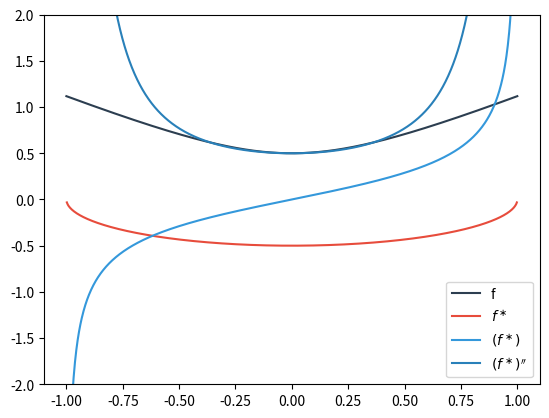
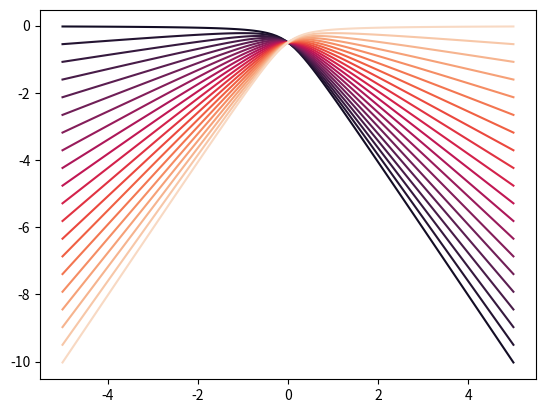

Reproduce these figures in Python, in order.
"""
This file serves to derive the convex conjugate of a loss
"""

import sympy as sp
import numpy as np
import matplotlib.pyplot as plt
import seaborn as sns

sp.init_printing(use_unicode=True)

# standard symbols
z,u = sp.symbols('z,u')

### PSEUDOHUBER ####
b,mu = sp.symbols('b,mu') # specific symbols 
f = mu*sp.sqrt(1+((z-b)/mu)**2)
uhat = b + (mu*z)/sp.sqrt(1-z**2)

#%%

def compute_conjugate(f, uhat = None, danskin = True):
     
    f1 = f.diff(z).simplify() # f prime
    H = u*z - f.subs(z,u) # conjugate objective
    
    if uhat is None:
        eq1 = z - f1.subs(z,u) # stat. point equation

        sols = [s.simplify() for s in sp.solve(eq1, u)]
        print(f"Number of stationary points found by Sympy: {len(sols)}")
        uhat = sols[0]
        print(f"Chosen uhat: {uhat}")
        
    fast = H.subs(u, uhat).simplify() # plug in
    
    #sp.simplify(fast1-uhat)
    if danskin:
        fast1 = uhat
        fast2 = uhat.diff(z).simplify()
    else:
        fast1 = fast.diff(z).simplify()
        fast2 = fast1.diff(z).simplify()
        
    return f1, H, fast, fast1, fast2

f1, H, fast, fast1, fast2 = compute_conjugate(f, uhat = uhat, danskin = True)

print(sp.latex(fast1))

#%%

def plot_fun(g, arg = z, sub0 = dict(), xrange = np.linspace(-5,5,100), ax = None, label = '', c = 'k'):
    """
    """
    if ax is None:
        fig, ax = plt.subplots()
   
    g0 = g.subs(sub0)
    gnum = sp.lambdify(arg, g0)
    y = gnum(xrange)
     
    ax.plot(xrange, y, label = label, c = c)
    
    return (xrange, y)

#%% plot loss and conjugates

sub0 = {mu:0.5, b:0}
X = np.linspace(-1,1,1000)

colors = ['#2C3E50','#E74C3C','#3498DB','#2980B9']

fig, ax = plt.subplots()        
_ = plot_fun(f, arg = z, sub0 = sub0, xrange = X, ax = ax, label = 'f', c= colors[0])
_ = plot_fun(fast, arg = z, sub0 = sub0, xrange = X, ax = ax, label = r'$f^\ast$', c=colors[1])
_ = plot_fun(fast1, arg = z, sub0 = sub0, xrange = X, ax = ax, label = r"$(f^\ast)$", c=colors[2])
_ = plot_fun(fast2, arg = z, sub0 = sub0, xrange = X, ax = ax, label = r"$(f^\ast)''$", c=colors[3])

ax.set_ylim(-2,2)
ax.legend()


#%% plot objective of conjugate problem

sub0 = {mu:0.5, b:0}
Z = np.linspace(-1,1,20) # range of fixed z values
U = np.linspace(-5,5,100) # xaxis
pal = sns.color_palette("rocket", len(Z))

fig, ax = plt.subplots()
for j in range(len(Z)):
    sub0[z] = Z[j]
    plot_fun(H, arg = u, sub0 = sub0, xrange = U, ax = ax, label = '', c = pal[j])
